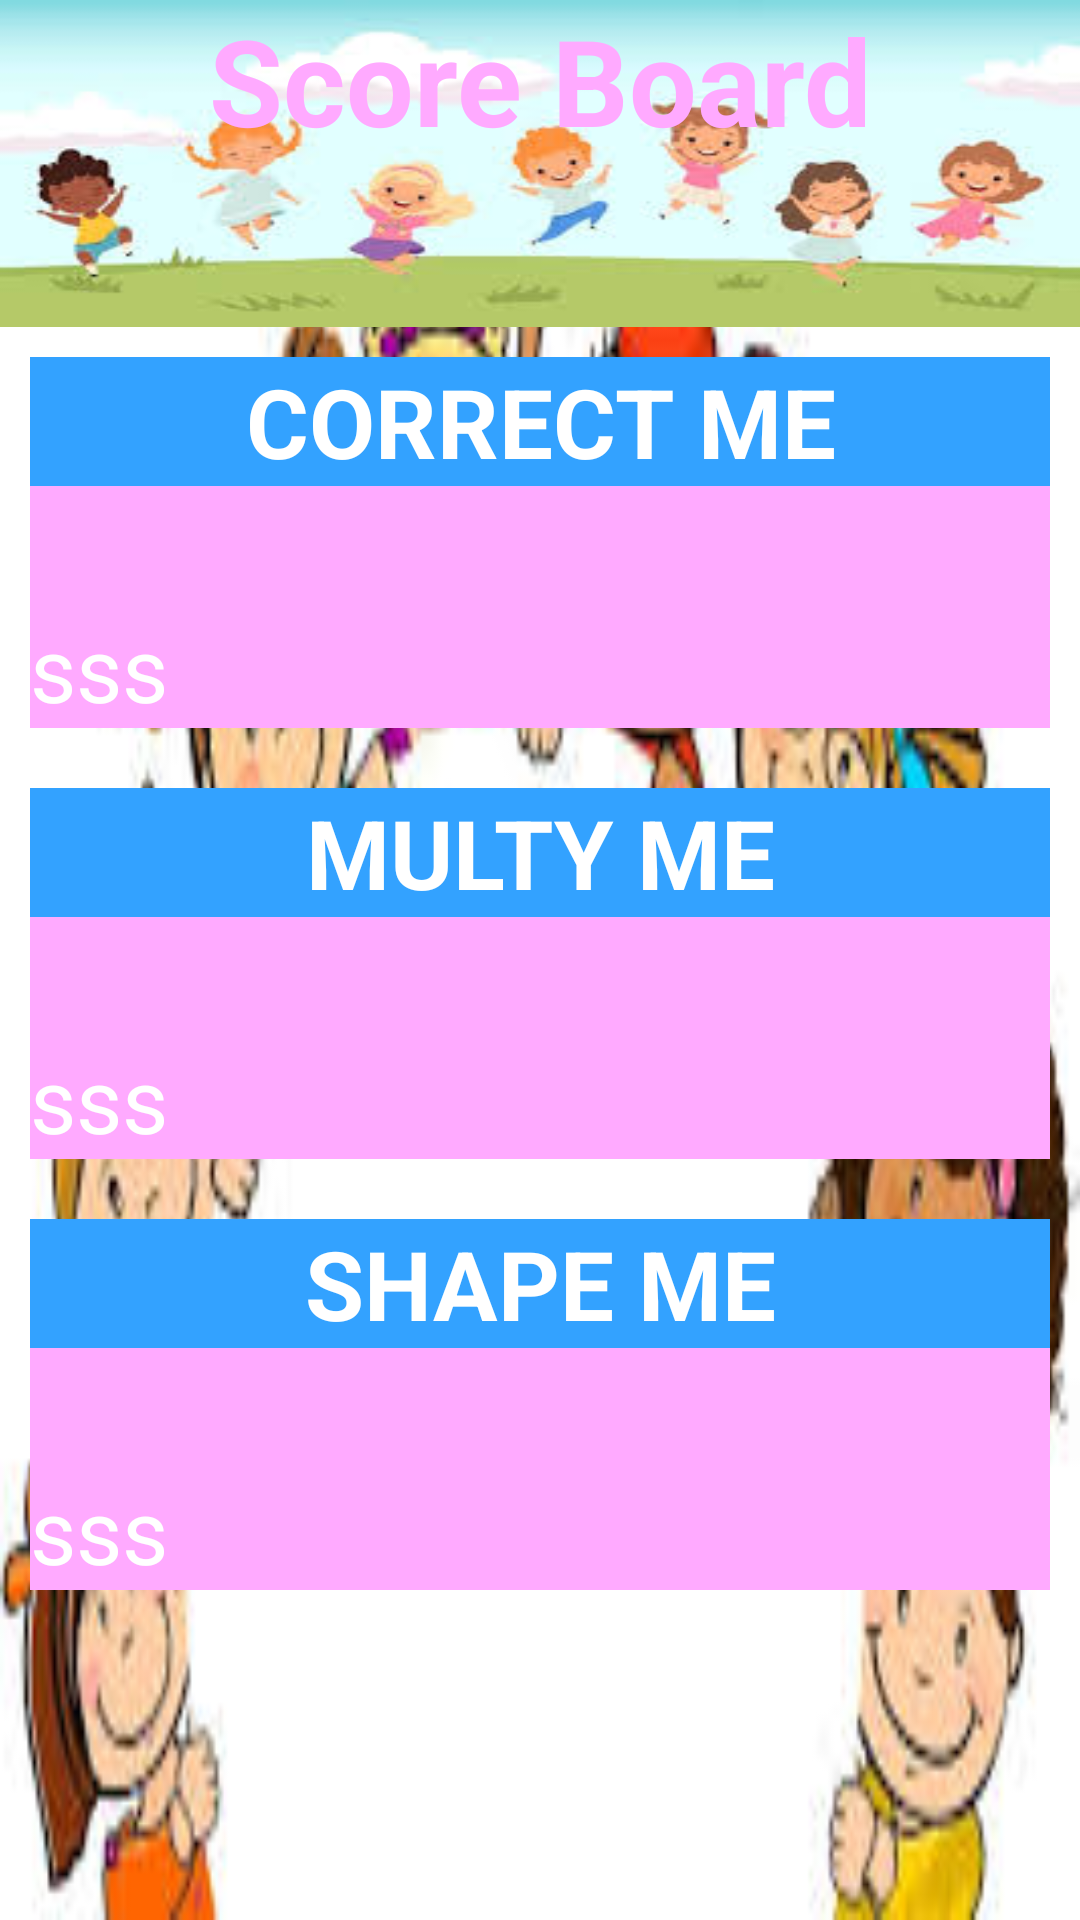

Produce the Android XML layout that renders to this screen, including the resource entries it uses.
<!-- AndroidManifest.xml: activity theme MyApp -->
<!-- res/layout/activity_record.xml -->
<?xml version="1.0" encoding="utf-8"?>
<ScrollView xmlns:android="http://schemas.android.com/apk/res/android"
    android:layout_width="match_parent"
    android:layout_height="match_parent"
    android:background="@drawable/kid3">

    <LinearLayout
        android:layout_width="match_parent"
        android:layout_height="wrap_content"
        android:orientation="vertical"
        >

        <TextView
            android:layout_width="match_parent"
            android:layout_height="109dp"
            android:background="@drawable/kid2"
            android:text="Score Board"
            android:textAlignment="center"
            android:textColor="@color/colorAccent"
            android:textSize="40dp"
            android:textStyle="bold" />

        <LinearLayout
            android:layout_margin="10dp"
            android:layout_width="match_parent"
            android:layout_height="wrap_content"
            android:orientation="vertical"
            android:background="@color/colorAccent"
            >

            <TextView
                android:layout_width="match_parent"
                android:layout_height="wrap_content"
                android:text="CORRECT ME"
                android:textSize="32dp"
                android:textStyle="bold"
                android:textAlignment="center"
                android:textColor="@android:color/white"
                android:background="@color/colorPrimary"/>

            <TextView
                android:id="@+id/scoresTextView1"
                android:layout_width="match_parent"
                android:layout_height="wrap_content"
                android:textSize="30sp"
                android:textStyle="italic"
                android:textColor="@color/colorPrimary"/>
            <TextView
                android:id="@+id/totalScoreTextView1"
                android:layout_width="match_parent"
                android:layout_height="wrap_content"
                android:textSize="30dp"
                android:text="sss"
                android:textColor="@color/white"

                />

        </LinearLayout>

        <LinearLayout
            android:layout_margin="10dp"
            android:layout_width="match_parent"
            android:layout_height="wrap_content"
            android:orientation="vertical"
            android:background="@color/colorAccent"
            >

            <TextView
                android:layout_width="match_parent"
                android:layout_height="wrap_content"
                android:text="MULTY ME"
                android:textSize="32dp"
                android:textStyle="bold"
                android:textAlignment="center"
                android:textColor="@android:color/white"
                android:background="@color/colorPrimary"/>

            <TextView
                android:id="@+id/scoresTextView2"
                android:layout_width="match_parent"
                android:layout_height="wrap_content"
                android:textSize="30sp"
                android:textStyle="italic"
                android:textColor="@color/colorPrimary" />
            <TextView
                android:id="@+id/totalScoreTextView2"
                android:layout_width="match_parent"
                android:layout_height="wrap_content"
                android:textSize="30dp"
                android:text="sss"
                android:textColor="@color/white"
                />

        </LinearLayout>

        <LinearLayout
            android:layout_margin="10dp"
            android:layout_width="match_parent"
            android:layout_height="wrap_content"
            android:orientation="vertical"
            android:background="@color/colorAccent"
            >

            <TextView
                android:layout_width="match_parent"
                android:layout_height="wrap_content"
                android:text="SHAPE ME"
                android:textSize="32dp"
                android:textStyle="bold"
                android:textAlignment="center"
                android:textColor="@android:color/white"
                android:background="@color/colorPrimary"/>

            <TextView
                android:id="@+id/scoresTextView3"
                android:layout_width="match_parent"
                android:layout_height="wrap_content"
                android:textSize="30sp"
                android:textStyle="italic"
                android:textColor="@color/colorPrimary"/>
            <TextView
                android:id="@+id/totalScoreTextView3"
                android:layout_width="match_parent"
                android:layout_height="wrap_content"
                android:textSize="30dp"
                android:text="sss"
                android:textColor="@color/white"
                />

        </LinearLayout>



    </LinearLayout>


</ScrollView>
<!-- resources referenced by this layout -->
<resources>
  <color name="colorAccent">#FFAAFF</color>
  <color name="colorPrimary">#33A2FF</color>
  <color name="white">#FFFFFF</color>
  <!-- drawable kid2: jpeg bitmap (drawable, 8084 bytes) -->
  <!-- drawable kid3: jpeg bitmap (drawable, 13252 bytes) -->
  <style name="MyApp" parent="Theme.AppCompat.DayNight.DarkActionBar">
  
          <item name="windowNoTitle">true</item>
  
  
      </style>
</resources>
